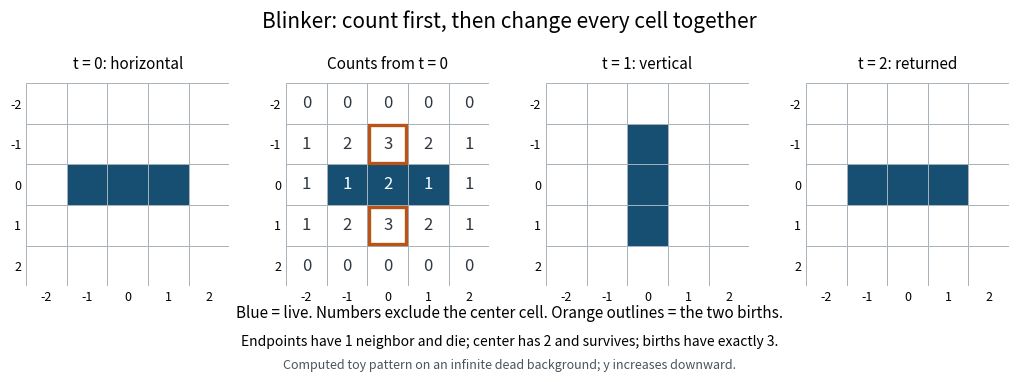

This chart was generated by the following Python code: (Note: this script raises an exception after producing the figure.)
"""Computed B3/S23 blinker diagram; Python 3.14, matplotlib 3.10.7.

Run from _media with MPLCONFIGDIR=/tmp/codex-wiki-matplotlib.
Only writes the matching PNG basename in the current directory.
"""

from collections import Counter
from pathlib import Path

import matplotlib

matplotlib.use("Agg")
import matplotlib.pyplot as plt
from matplotlib.patches import Rectangle


INITIAL = {(-1, 0), (0, 0), (1, 0)}
LIVE_COLOR = "#164f72"


def neighbor_counts(live):
    return Counter(
        (x + dx, y + dy)
        for x, y in live
        for dx in (-1, 0, 1)
        for dy in (-1, 0, 1)
        if (dx, dy) != (0, 0)
    )


def evolve(live):
    return {
        cell
        for cell, n in neighbor_counts(live).items()
        if n == 3 or (cell in live and n == 2)
    }


def draw_board(ax, live, counts=None):
    for y in range(-2, 3):
        for x in range(-2, 3):
            alive = (x, y) in live
            ax.add_patch(Rectangle((x - 0.5, y - 0.5), 1, 1,
                                   facecolor=LIVE_COLOR if alive else "white",
                                   edgecolor="#a7b2bb", linewidth=0.7))
            if counts is not None:
                ax.text(x, y, str(counts[(x, y)]), ha="center", va="center",
                        color="white" if alive else "#303943", fontsize=12)
    if counts is not None:
        for x, y in [(0, -1), (0, 1)]:
            ax.add_patch(Rectangle((x - 0.46, y - 0.46), 0.92, 0.92,
                                   fill=False, edgecolor="#b85417", linewidth=2.4))
    ax.set(xlim=(-2.5, 2.5), ylim=(2.5, -2.5), aspect="equal",
           xticks=range(-2, 3), yticks=range(-2, 3))
    ax.tick_params(length=0, labelsize=9)
    for spine in ax.spines.values():
        spine.set_visible(False)


def main():
    frames = [set(INITIAL)]
    for _ in range(2):
        frames.append(evolve(frames[-1]))
    assert frames[1] == {(0, -1), (0, 0), (0, 1)}
    assert frames[2] == frames[0]
    fig, axes = plt.subplots(1, 4, figsize=(10.4, 3.8), facecolor="white")
    fig.subplots_adjust(left=0.035, right=0.98, bottom=0.24, top=0.78, wspace=0.28)
    titles = ["t = 0: horizontal", "Counts from t = 0", "t = 1: vertical", "t = 2: returned"]
    for ax, title, live, counts in zip(
        axes, titles, [frames[0], frames[0], frames[1], frames[2]],
        [None, neighbor_counts(frames[0]), None, None], strict=True
    ):
        draw_board(ax, live, counts)
        ax.set_title(title, fontsize=11, pad=10)
    fig.suptitle("Blinker: count first, then change every cell together", fontsize=15, y=0.97)
    fig.text(0.5, 0.16, "Blue = live. Numbers exclude the center cell. Orange outlines = the two births.",
             ha="center", fontsize=11)
    fig.text(0.5, 0.085, "Endpoints have 1 neighbor and die; center has 2 and survives; births have exactly 3.",
             ha="center", fontsize=10)
    fig.text(0.5, 0.025, "Computed toy pattern on an infinite dead background; y increases downward.",
             ha="center", fontsize=9, color="#49545e")
    output = Path(Path(__file__).stem + ".png")
    fig.savefig(output, dpi=100, facecolor="white", transparent=False)
    plt.close(fig)


if __name__ == "__main__":
    main()
